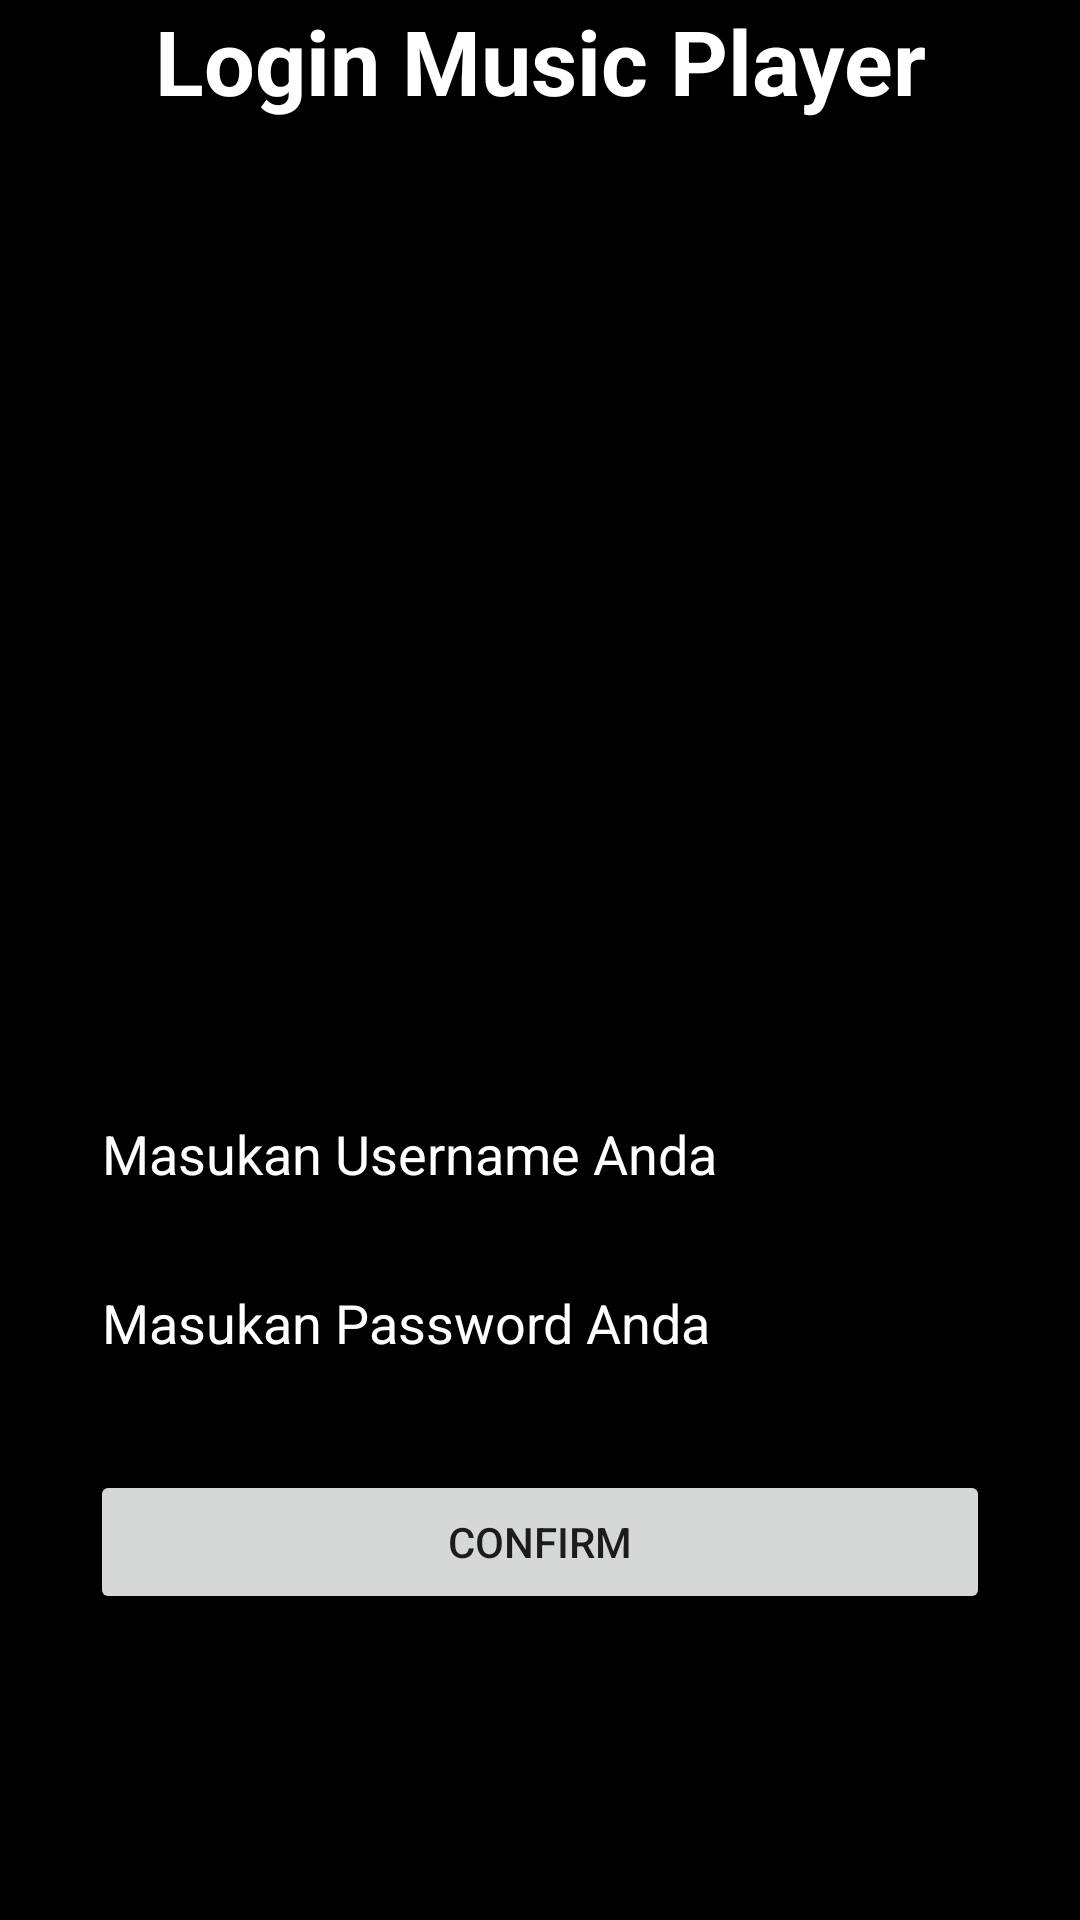

The Android layout XML behind this screen, and the referenced resources:
<!-- AndroidManifest.xml: application theme Theme.16443_IF633_BL_UTS -->
<!-- res/layout/activity_main.xml -->
<?xml version="1.0" encoding="utf-8"?>

<LinearLayout
    xmlns:android="http://schemas.android.com/apk/res/android"
    android:layout_width="match_parent"
    android:layout_height="match_parent"
    android:orientation="vertical"
    android:background="#000000">
    <TextView
        android:layout_width="match_parent"
        android:layout_height="wrap_content"
        android:gravity="center"
        android:text="Login Music Player"
        android:textSize="30dp"
        android:textColor="#FFFFFF"
        android:textStyle="bold"/>

    <ImageView
        android:layout_width="match_parent"
        android:layout_height="251dp"
        android:layout_marginTop="20dp"
        android:layout_marginBottom="16dp"
        android:src="@drawable/logo" />

    <EditText
        android:layout_width="match_parent"
        android:layout_height="wrap_content"
        android:hint="Masukan Username Anda"
        android:paddingTop="25dp"
        android:layout_marginRight="30dp"
        android:layout_marginTop="20sp"
        android:id="@+id/username"
        android:layout_marginLeft="30dp"
        android:textColorHint="#FFFFFF"
        android:textColor="#FFFFFF"/>
    <EditText
        android:layout_width="match_parent"
        android:layout_height="wrap_content"
        android:hint="Masukan Password Anda"
        android:paddingTop="25dp"
        android:layout_marginRight="30dp"
        android:id="@+id/password"
        android:layout_marginLeft="30dp"
        android:inputType="textPassword"
        android:textColorHint="#FFFFFF"
        android:textColor="#FFFFFF"/>

    <Button
        android:layout_width="match_parent"
        android:layout_height="wrap_content"
        android:id="@+id/confirm"
        android:text="Confirm"
        android:layout_margin="30dp"/>


</LinearLayout>
<!-- resources referenced by this layout -->
<resources>
  <style name="Theme.16443_IF633_BL_UTS" parent="Theme.MaterialComponents.DayNight.DarkActionBar">
          
          <item name="colorPrimary">@color/purple_500</item>
          <item name="colorPrimaryVariant">@color/purple_700</item>
          <item name="colorOnPrimary">@color/white</item>
          
          <item name="colorSecondary">@color/teal_200</item>
          <item name="colorSecondaryVariant">@color/teal_700</item>
          <item name="colorOnSecondary">@color/black</item>
          
          <item name="android:statusBarColor" tools:targetApi="l">?attr/colorPrimaryVariant</item>
          
      </style>
  <!-- not gathered from this repository: default colours our renderer supplied (Android Studio template values) -->
  <color name="purple_500">#FF6200EE</color>
  <color name="purple_700">#FF3700B3</color>
  <color name="teal_200">#FF03DAC5</color>
  <color name="teal_700">#FF018786</color>
  <color name="black">#FF000000</color>
  <color name="white">#FFFFFFFF</color>
</resources>
